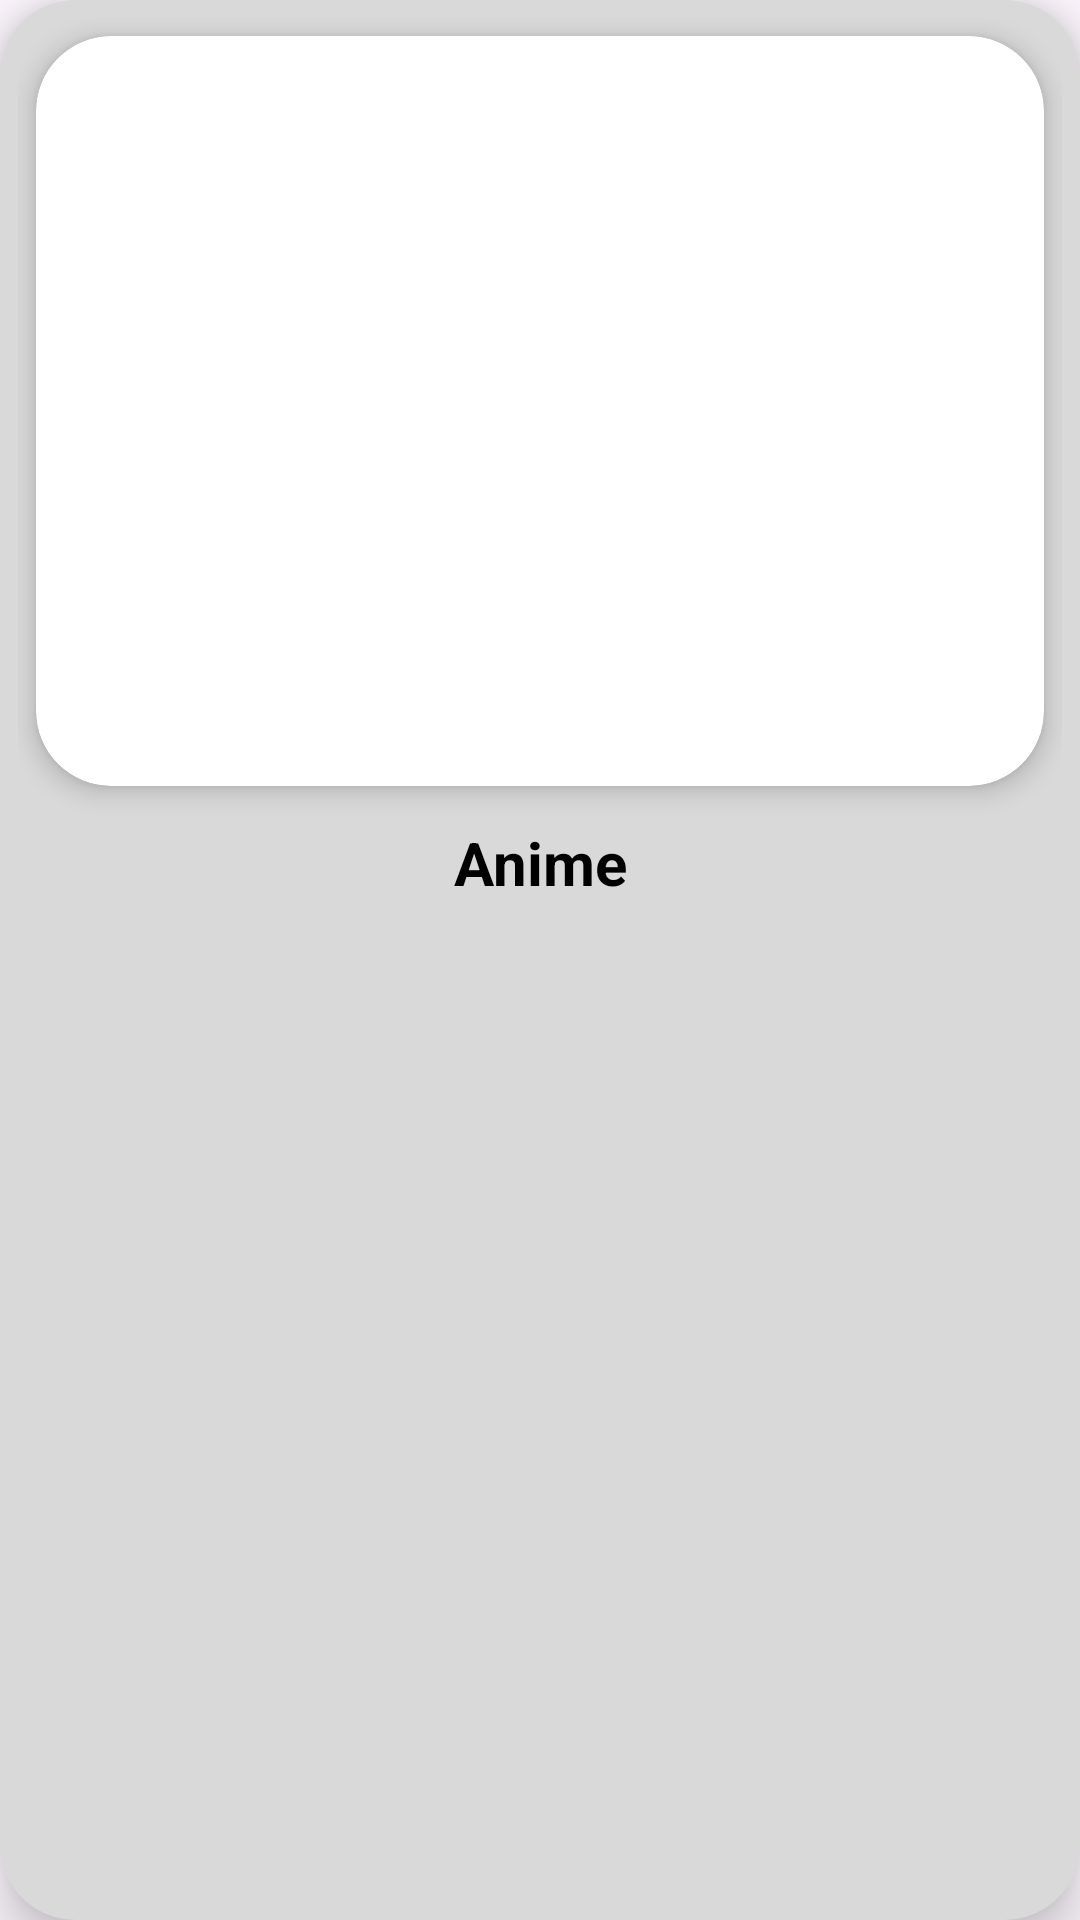

The Android layout XML behind this screen, and the referenced resources:
<!-- AndroidManifest.xml: application theme Theme.Mywallpaper -->
<!-- res/layout/category_item.xml -->
<?xml version="1.0" encoding="utf-8"?>
<androidx.cardview.widget.CardView
    xmlns:android="http://schemas.android.com/apk/res/android"
    xmlns:app="http://schemas.android.com/apk/res-auto"
    android:layout_width="match_parent"
    android:layout_height="wrap_content"
    android:background="#20ffffff"
    android:backgroundTint="#d9d9d9"
    android:layout_margin="6dp"
    app:cardCornerRadius="25dp"
    app:cardElevation="10dp">

    <LinearLayout
        android:layout_width="match_parent"
        android:layout_height="wrap_content"
        android:orientation="vertical"
        android:padding="6dp">

        

        <androidx.cardview.widget.CardView
            android:layout_width="match_parent"
            android:layout_height="250dp"
            android:layout_margin="6dp"
            app:cardElevation="5dp"
            app:cardCornerRadius="25dp">


            <ImageView

                android:layout_width="170dp"
                android:id="@+id/categoryImage"
                android:layout_height="match_parent"
                android:layout_gravity="center"
                android:scaleType="centerCrop"
                />


        </androidx.cardview.widget.CardView>


        

        <TextView
            android:id="@+id/categoryName"
            android:layout_width="match_parent"
            android:layout_height="wrap_content"
            android:gravity="center"
            android:paddingTop="6dp"
            android:text="Anime"
            android:textColor="@android:color/black"
            android:textSize="20sp"
            android:textStyle="bold"/>

    </LinearLayout>

</androidx.cardview.widget.CardView>
<!-- resources referenced by this layout -->
<resources>
  <style name="Theme.Mywallpaper" parent="Base.Theme.Mywallpaper" />
  <style name="Base.Theme.Mywallpaper" parent="Theme.Material3.DayNight.NoActionBar">
          
          
      </style>
</resources>
